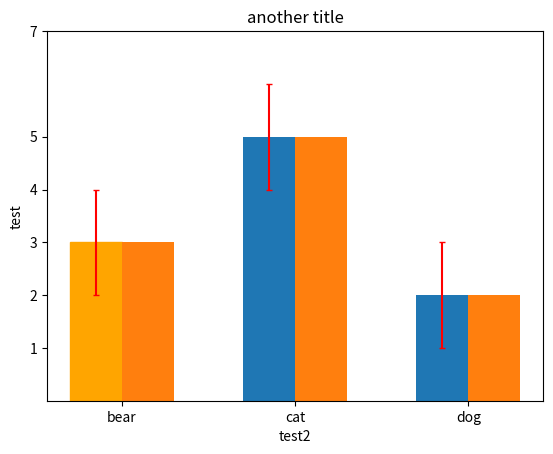

This chart was generated by the following Python code:
import matplotlib.pyplot as plt
import numpy as np

x_data = np.asarray([1, 2, 3])
x_labels = ["bear", "cat", "dog"]
y_data = [3, 5, 2]

fig, ax = plt.subplots()

#this is a demonstration of two bars. Feel free to remove one of the bars
bar_object = ax.bar(x_data - 0.15, y_data, width = 0.3)
bar_object2 = ax.bar(x_data + 0.15, y_data, width = 0.3)
#this is a demonstration of the error bar feature. Feel free to remove
error_bars = ax.errorbar(x_data - 0.15, y_data, yerr = [1, 1, 1], fmt = 'none', ecolor="red", capsize = 2)
ax.set_yticks(ticks = [1, 2, 3, 4, 5, 7]) #showing you what you can do with the ticks
ax.set_ylabel("test")
plt.xticks(ticks = x_data, labels = x_labels) #you must ust the plt here
ax.set_xlabel("test2")
ax.set_title("another title")
bar_object[0].set_color("orange") #sets the first bar orange

fig.savefig("test.png")
fig.savefig("test.pdf") #save as pdf for paper-ready presentation
plt.show()
